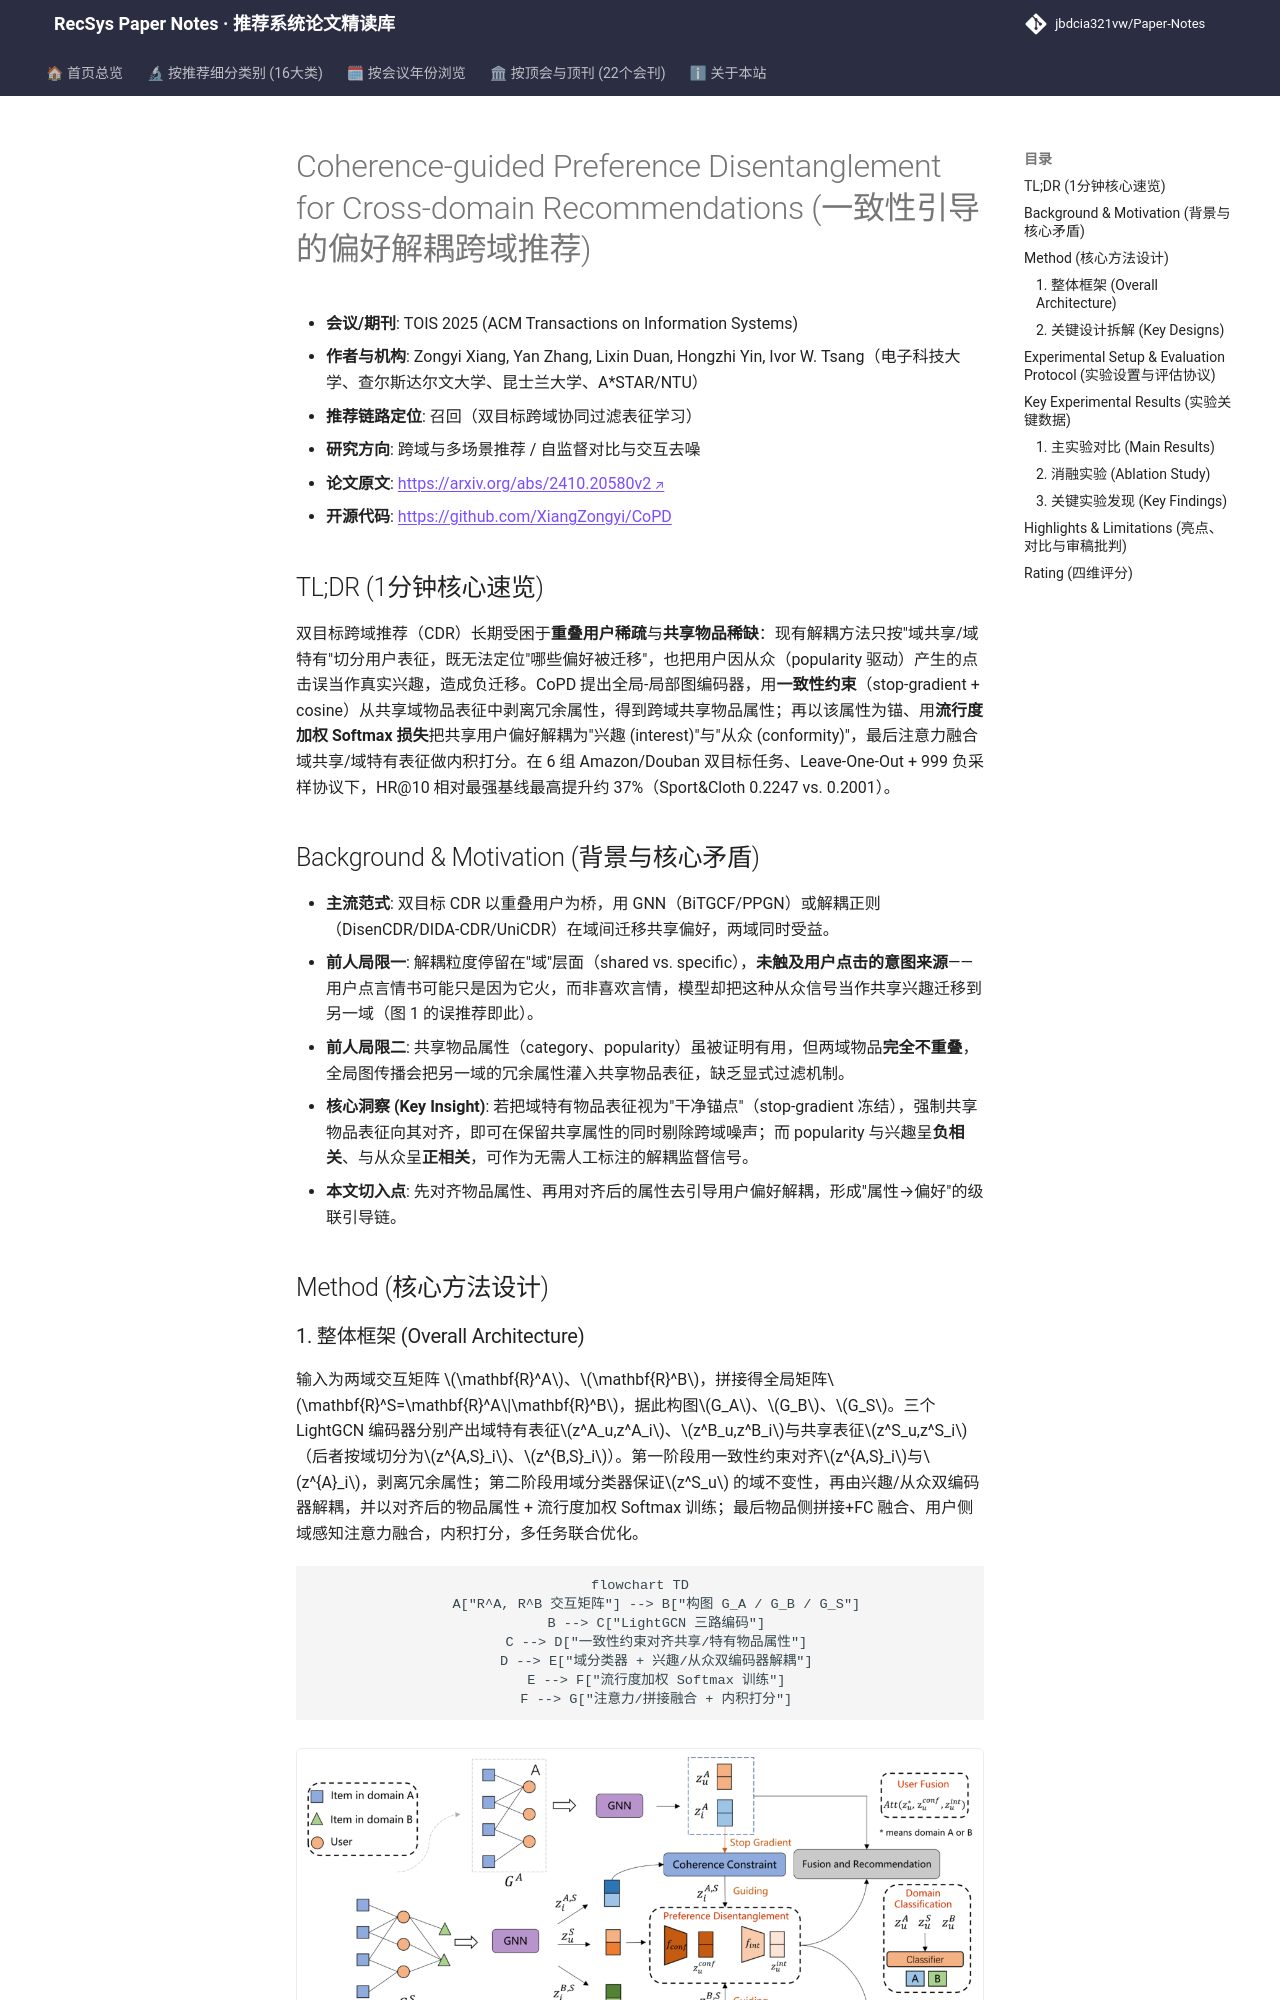

repository: jbdcia321vw/Paper-Notes · page: venues/TOIS/2025/cross_domain_multi_scenario/coherence_guided_preference_disentanglement_for_cross_domain_recommendation/index.html · generator: mkdocs

---
title: "[Paper Note] Coherence-guided Preference Disentanglement for Cross-domain Recommendations"
description: "[TOIS 2025][跨域与多场景推荐] 用全局-局部图 + 一致性约束抽取跨域共享物品属性，并以流行度加权 Softmax 将共享用户偏好解耦为兴趣/从众，六组双目标 CDR 任务 HR@10 最高提升约 37%。"
tags:
  - TOIS
  - 跨域与多场景推荐
  - 召回
  - 偏好解耦
  - 一致性约束
  - 双目标跨域推荐
date: 2026-11-14
venue: TOIS
year: 2025
paper_url: "https://arxiv.org/abs/2410.20580"
code_url: "https://github.com/XiangZongyi/CoPD"
categories:
  - cross_domain_multi_scenario
  - self_supervised_denoising
---

# Coherence-guided Preference Disentanglement for Cross-domain Recommendations (一致性引导的偏好解耦跨域推荐)

- **会议/期刊**: TOIS 2025 (ACM Transactions on Information Systems)
- **作者与机构**: Zongyi Xiang, Yan Zhang, Lixin Duan, Hongzhi Yin, Ivor W. Tsang（电子科技大学、查尔斯达尔文大学、昆士兰大学、A*STAR/NTU）
- **推荐链路定位**: 召回（双目标跨域协同过滤表征学习）
- **研究方向**: 跨域与多场景推荐 / 自监督对比与交互去噪
- **论文原文**: [https://arxiv.org/abs/2410.20580v2](https://arxiv.org/abs/2410.20580v2)
- **开源代码**: [https://github.com/XiangZongyi/CoPD](https://github.com/XiangZongyi/CoPD)

## TL;DR (1分钟核心速览)

双目标跨域推荐（CDR）长期受困于**重叠用户稀疏**与**共享物品稀缺**：现有解耦方法只按"域共享/域特有"切分用户表征，既无法定位"哪些偏好被迁移"，也把用户因从众（popularity 驱动）产生的点击误当作真实兴趣，造成负迁移。CoPD 提出全局-局部图编码器，用**一致性约束**（stop-gradient + cosine）从共享域物品表征中剥离冗余属性，得到跨域共享物品属性；再以该属性为锚、用**流行度加权 Softmax 损失**把共享用户偏好解耦为"兴趣 (interest)"与"从众 (conformity)"，最后注意力融合域共享/域特有表征做内积打分。在 6 组 Amazon/Douban 双目标任务、Leave-One-Out + 999 负采样协议下，HR@10 相对最强基线最高提升约 37%（Sport&Cloth 0.2247 vs. 0.2001）。

## Background & Motivation (背景与核心矛盾)

- **主流范式**: 双目标 CDR 以重叠用户为桥，用 GNN（BiTGCF/PPGN）或解耦正则（DisenCDR/DIDA-CDR/UniCDR）在域间迁移共享偏好，两域同时受益。
- **前人局限一**: 解耦粒度停留在"域"层面（shared vs. specific），**未触及用户点击的意图来源**——用户点言情书可能只是因为它火，而非喜欢言情，模型却把这种从众信号当作共享兴趣迁移到另一域（图 1 的误推荐即此）。
- **前人局限二**: 共享物品属性（category、popularity）虽被证明有用，但两域物品**完全不重叠**，全局图传播会把另一域的冗余属性灌入共享物品表征，缺乏显式过滤机制。
- **核心洞察 (Key Insight)**: 若把域特有物品表征视为"干净锚点"（stop-gradient 冻结），强制共享物品表征向其对齐，即可在保留共享属性的同时剔除跨域噪声；而 popularity 与兴趣呈**负相关**、与从众呈**正相关**，可作为无需人工标注的解耦监督信号。
- **本文切入点**: 先对齐物品属性、再用对齐后的属性去引导用户偏好解耦，形成"属性→偏好"的级联引导链。

## Method (核心方法设计)
